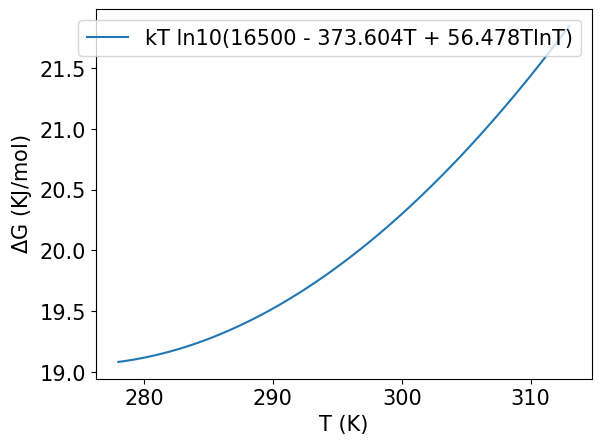

Recreate this plot in Python.
import numpy as np
from matplotlib import pyplot as plt
import matplotlib

def def_pka(
    float_T: float
) -> float:
    return -373.604+16500.0/float_T + 56.478*np.log(float_T)

def def_deltag(
    float_T: float,
) -> float:
    float_Avogadro = 6.02214076e23
    # J*K^-1
    float_Kb = 1.380649e-23
    # KJ*K^-1*mol^-1
    float_R = float_Kb*float_Avogadro/1000.0
    return float_R * np.log(10) * (16500 - 373.604*float_T + 56.478*float_T*np.log(float_T))

np_T = np.linspace(
    start = 273+5,
    stop = 273+40,
    num = 100
)

matplotlib.rcParams['font.size']=15
matplotlib.rcParams['font.family']='sans-serif'
matplotlib.rcParams['font.sans-serif']=["Arial"]

fig, ax = plt.subplots()

#ax.plot( np_T, def_pka(np_T), label='-373.604 + 16500/T + 56.478lnT')
#ax.set_ylabel('pKa')

ax.plot( np_T, def_deltag(np_T), label='kT ln10(16500 - 373.604T + 56.478TlnT)')
ax.set_ylabel(r'$\Delta$G (KJ/mol)')

ax.legend()
ax.set_xlabel('T (K)')
fig.savefig('ref.deltag.pdf', bbox_inches='tight')
plt.show()
